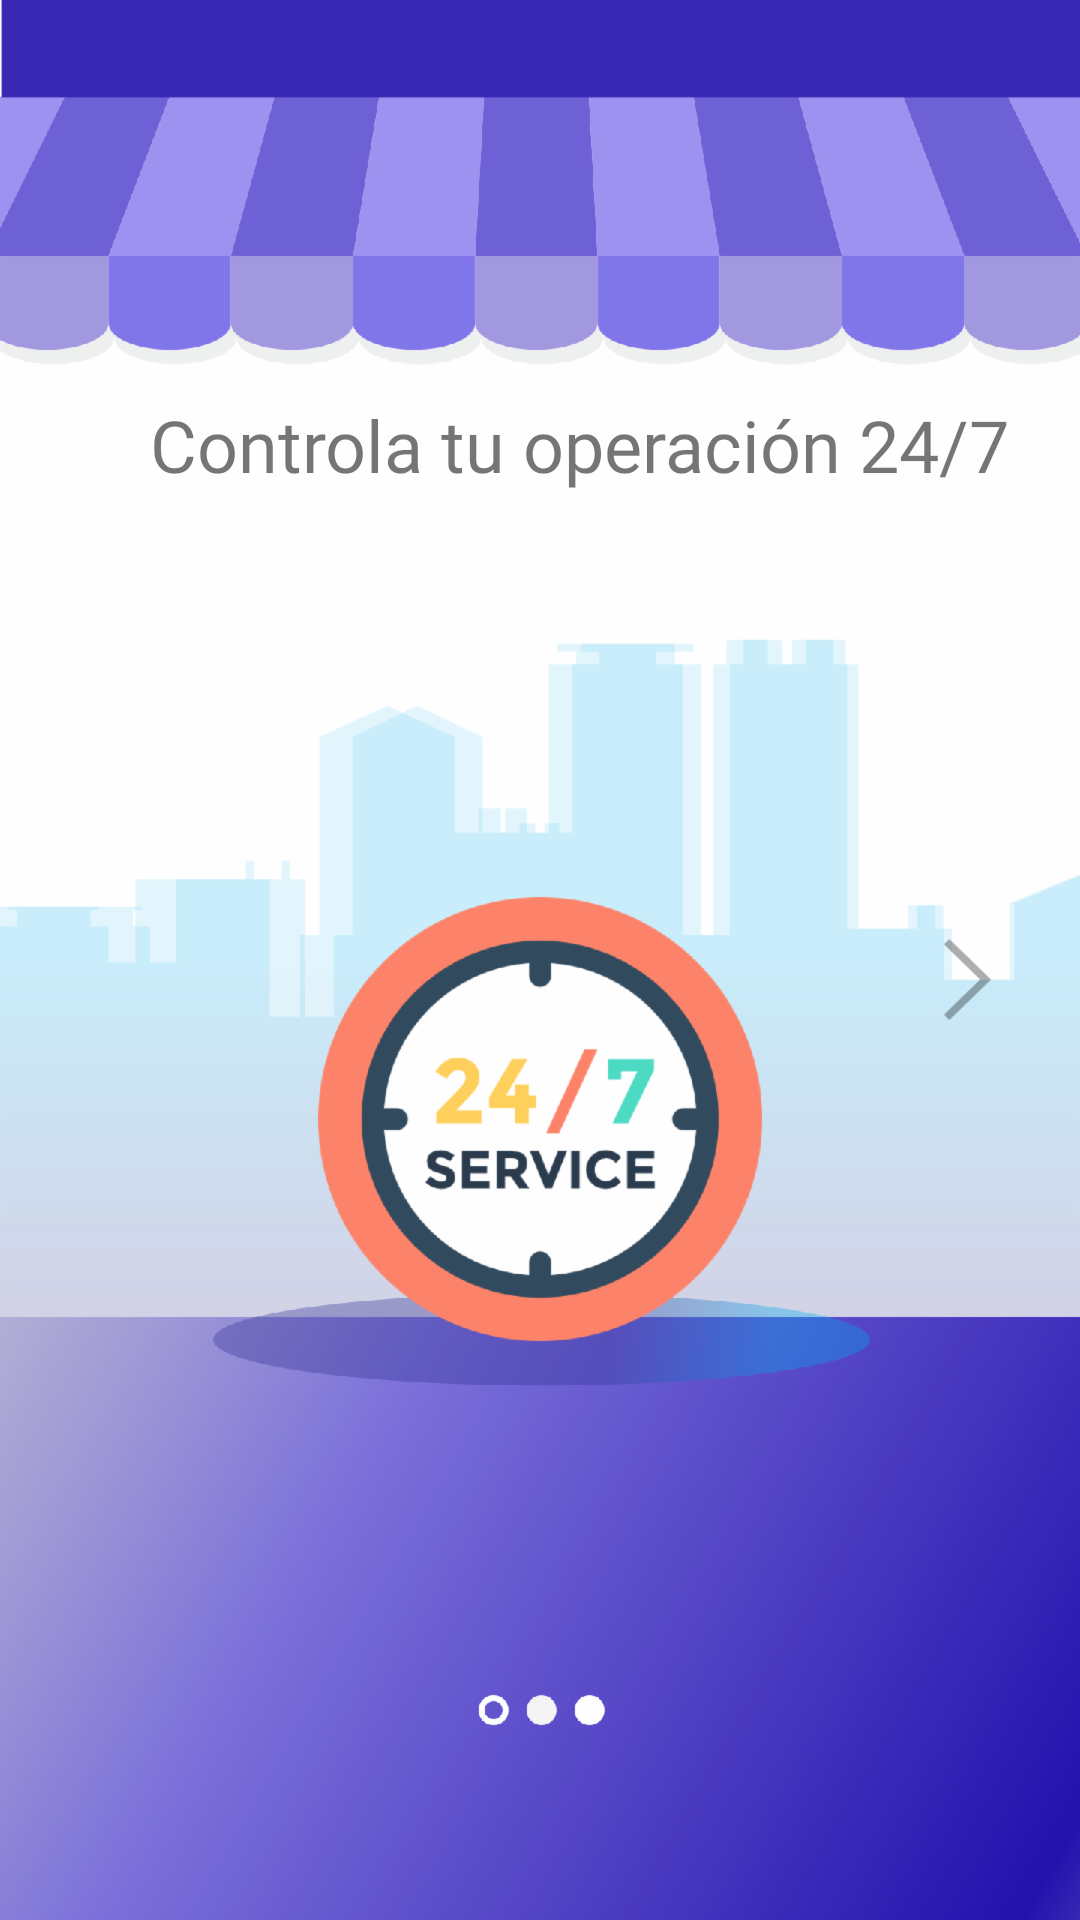

This screen was rendered from an Android layout file. Write that file and the resources it references.
<!-- AndroidManifest.xml: application theme AppTheme -->
<!-- res/layout/activity_welco1activity.xml -->
<?xml version="1.0" encoding="utf-8"?>
<android.support.constraint.ConstraintLayout xmlns:android="http://schemas.android.com/apk/res/android"
    xmlns:app="http://schemas.android.com/apk/res-auto"
    xmlns:tools="http://schemas.android.com/tools"
    android:layout_width="match_parent"
    android:layout_height="match_parent"
    android:background="@drawable/bgwelcome1"
    tools:context=".welco1activity">

    <Button
        android:id="@+id/buttonext1"
        android:layout_width="27dp"
        android:layout_height="27dp"
        android:layout_marginEnd="24dp"
        android:layout_marginBottom="300dp"
        android:background="@drawable/nextpage"
        app:layout_constraintBottom_toBottomOf="parent"
        app:layout_constraintEnd_toEndOf="parent" />

    <TextView
        android:id="@+id/textViewelcome1"
        android:layout_width="302dp"
        android:layout_height="69dp"
        android:layout_marginStart="42dp"
        android:layout_marginTop="132dp"
        android:fontFamily="@font/ubuntulight"
        android:text="Controla tu operación 24/7"
        android:textAlignment="center"
        android:textSize="24sp"
        app:layout_constraintStart_toStartOf="parent"
        app:layout_constraintTop_toTopOf="parent" />
</android.support.constraint.ConstraintLayout>
<!-- resources referenced by this layout -->
<resources>
  <!-- drawable bgwelcome1: png bitmap (drawable, 670960 bytes) -->
  <!-- drawable nextpage: png bitmap (drawable, 2126 bytes) -->
  <style name="AppTheme" parent="Theme.AppCompat.Light.NoActionBar">
          
          <item name="colorPrimary">#140a5a</item>
          <item name="colorPrimaryDark">@color/colorPrimaryDark</item>
          <item name="colorAccent">@color/colorAccent</item>
          <item name="android:textColorHint">#ffffff</item>
          <item name="android:dayOfWeekBackground">#fff</item>
      </style>
  <color name="colorPrimaryDark">#3827B4</color>
  <color name="colorAccent">#D81B60</color>
</resources>
